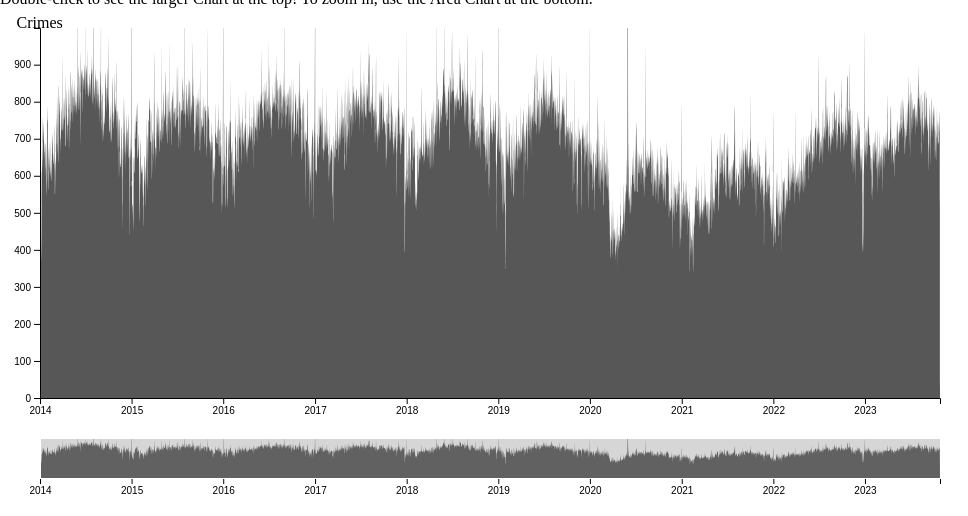
D3 v7 page, settled after 360 driven frames (6 s of simulated time); the page loaded 1 data file(s).


    d3.csv('result.csv').then(function (data) {
      
      var svg_height = 500;
      var svg_width = 960;

      var svg_focusCtx = d3.select("body").append("svg")
        .attr("width", svg_width)
        .attr("height", svg_height);
      
      var margin2_focusCtx = { top: 430, right: 20, bottom: 30, left: 40 };
      var margin_focusCtx = { top: 20, right: 20, bottom: 110, left: 40 };

      var height2_focusCtx = svg_height - margin2_focusCtx.top - margin2_focusCtx.bottom;
      var height_focusCtx = svg_height - margin_focusCtx.top - margin_focusCtx.bottom;
      var width_focusCtx = svg_width - margin_focusCtx.left - margin_focusCtx.right;

      data.forEach(function (d) {
        d.date = new Date(d.date);
        d.crimes = d.crimes;
      });
      
      // Focus Context for y, y2, x, x2
      var y2_focusCtx = d3.scaleLinear().range([height2_focusCtx, 0]);

      var y_focusCtx = d3.scaleLinear().range([height_focusCtx, 0]);

      var x2_focusCtx = d3.scaleTime().range([0, width_focusCtx]);

      var x_focusCtx = d3.scaleTime().range([0, width_focusCtx]);

      // Focus Context for the Axes x, x2, y
      var yAxis_focusCtx = d3.axisLeft(y_focusCtx);

      var xAxis2_focusCtx = d3.axisBottom(x2_focusCtx);

      var xAxis_focusCtx = d3.axisBottom(x_focusCtx);
      

      var zoom_focusCtx = d3.zoom()
        .scaleExtent([1, Infinity])
        .translateExtent([[0, 0], [width_focusCtx, height_focusCtx]])
        .extent([[0, 0], [width_focusCtx, height_focusCtx]])
        .on("zoom", zoomed);

      var brush_focusCtx = d3.brushX()
        .extent([[0, 0], [width_focusCtx, height2_focusCtx]])
        .on("brush end", brushed);

      var area2 = d3.area()
        .curve(d3.curveMonotoneX)
        .x(function (d) { return x2_focusCtx(d.date); })
        .y0(height2_focusCtx)
        .y1(function (d) { return y2_focusCtx(d.crimes); });
      
      var area = d3.area()
        .curve(d3.curveMonotoneX)
        .x(function (d) { return x_focusCtx(d.date); })
        .y0(height_focusCtx)
        .y1(function (d) { return y_focusCtx(d.crimes); });

      
      svg_focusCtx.append("defs").append("clipPath")
        .attr("id", "clip")
        .append("rect")
        .attr("width", width_focusCtx)
        .attr("height", height_focusCtx);

      var context = svg_focusCtx.append("g")
        .attr("transform", "translate(" + margin2_focusCtx.left + "," + margin2_focusCtx.top + ")");

      var focus_focusCtx = svg_focusCtx.append("g")
        .attr("transform", "translate(" + margin_focusCtx.left + "," + margin_focusCtx.top + ")");

      x_focusCtx.domain(d3.extent(data, function (d) { return d.date; }));
      y_focusCtx.domain([0, d3.max(data, function (d) { return d.crimes; })]);
      x2_focusCtx.domain(x_focusCtx.domain());
      y2_focusCtx.domain(y_focusCtx.domain());

      focus_focusCtx.append("path")
        .datum(data)
        .attr("class", "area")
        .attr("d", area);

      focus_focusCtx.append("g")
        .attr("class", "axis axis--x")
        .attr("transform", "translate(0," + height_focusCtx + ")")
        .call(xAxis_focusCtx);

      focus_focusCtx.append("g")
        .attr("class", "axis axis--y")
        .call(yAxis_focusCtx);

      focus_focusCtx
        .append("text")
        .attr("class", "label")
        .attr("x", -(height_focusCtx - margin_focusCtx.bottom - margin_focusCtx.top) / 600)
        .attr("y", margin_focusCtx.bottom / 300)
        .attr("text-anchor", "middle")
        .text("Crimes");

      context.append("path")
        .datum(data)
        .attr("class", "area")
        .attr("d", area2);

      context.append("g")
        .attr("class", "axis axis--x")
        .attr("transform", "translate(0," + height2_focusCtx + ")")
        .call(xAxis2_focusCtx);

      context.append("g")
        .attr("class", "brush")
        .call(brush_focusCtx)
        .call(brush_focusCtx.move, x_focusCtx.range());

      svg_focusCtx.append("rect")
        .attr("class", "zoom")
        .attr("width", width_focusCtx)
        .attr("height", height_focusCtx)
        .attr("transform", "translate(" + margin_focusCtx.left + "," + margin_focusCtx.top + ")")
        .call(zoom_focusCtx);

      function brushed(e, d) {
        if (e.sourceEvent && e.sourceEvent.type === "zoom") return; // ignore brush-by-zoom
        var s = e.selection || x2_focusCtx.range();
        x_focusCtx.domain(s.map(x2_focusCtx.invert, x2_focusCtx));
        focus_focusCtx.select(".area").attr("d", area);
        focus_focusCtx.select(".axis--x").call(xAxis_focusCtx);
      }

      function zoomed(e, d) {
        if (e.sourceEvent && e.sourceEvent.type === "brush") return; // ignore zoom-by-brush
        var t = e.transform;
        x_focusCtx.domain(t.rescaleX(x2_focusCtx).domain());

        focus_focusCtx.select(".area").attr("d", area);
        focus_focusCtx.select(".axis--x").call(xAxis_focusCtx);
        context.select(".brush").call(brush_focusCtx.move, x_focusCtx.range().map(t.invertX, t));
      }

    });
  

### data: result.csv
date, crimes
2014-01-01, 1222
2014-01-02, 485
2014-01-03, 562
2014-01-04, 577
2014-01-05, 405
2014-01-06, 367
2014-01-07, 467
2014-01-08, 599
2014-01-09, 614
2014-01-10, 635
2014-01-11, 654
2014-01-12, 688
2014-01-13, 761
2014-01-14, 688
2014-01-15, 745
2014-01-16, 689
2014-01-17, 748
2014-01-18, 663
2014-01-19, 647
2014-01-20, 695
2014-01-21, 590
2014-01-22, 625
2014-01-23, 626
2014-01-24, 688
2014-01-25, 678
2014-01-26, 596
2014-01-27, 546
2014-01-28, 595
2014-01-29, 728
2014-01-30, 752
2014-01-31, 744
2014-02-01, 791
2014-02-02, 582
2014-02-03, 677
2014-02-04, 645
2014-02-05, 561
2014-02-06, 611
2014-02-07, 693
2014-02-08, 604
2014-02-09, 649
2014-02-10, 620
2014-02-11, 596
2014-02-12, 607
2014-02-13, 644
2014-02-14, 697
2014-02-15, 639
2014-02-16, 585
2014-02-17, 598
2014-02-18, 633
2014-02-19, 710
2014-02-20, 649
2014-02-21, 718
2014-02-22, 648
2014-02-23, 632
2014-02-24, 636
2014-02-25, 650
2014-02-26, 662
2014-02-27, 613
2014-02-28, 701
2014-03-01, 737
... 3,527 more rows